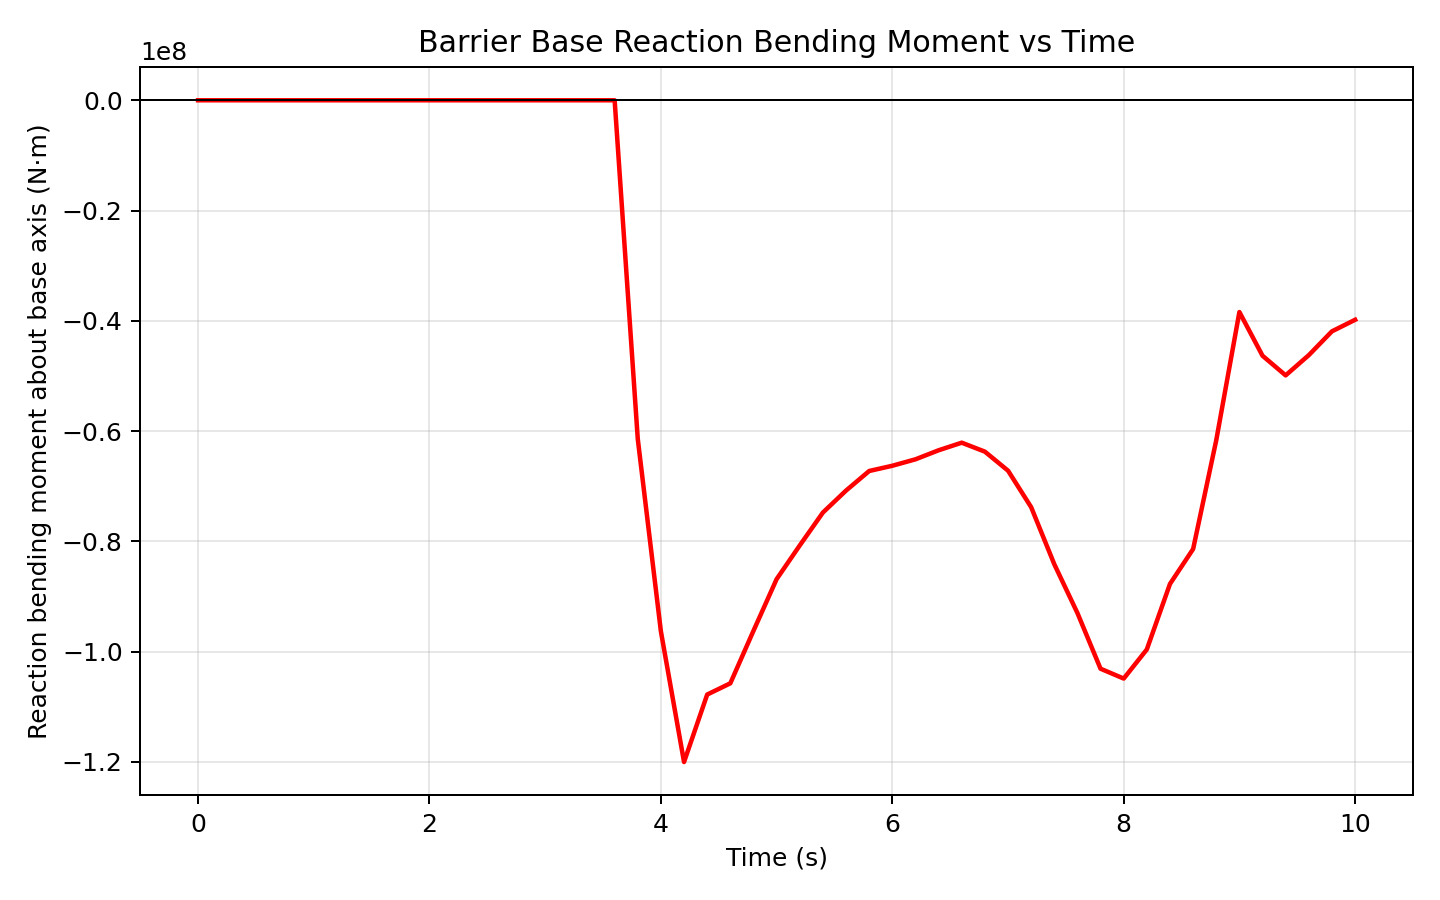

The file beside this chart, header and first rows:
time_s, moment_base_axis_Nm
0.000000, 0.000000
0.2002, 0.000000
0.4006, 0.000000
0.6009, 0.000000
0.8007, 0.000000
1, 0.000000
1.201, 0.000000
1.4, 0.000000
1.601, 0.000000
1.801, 0.000000
2, 0.000000
2.2, 0.000000
2.4, 0.000000
2.601, 0.000000
2.8, 0.000000
3, 0.000000
3.2, 0.000000
3.401, 0.000000
3.6, 0.000000
3.8, -61405055
4, -96300313
4.2, -120024645
4.4, -107786689
4.6, -105747332
4.801, -96210381
5.001, -86848438
5.2, -80751777
5.401, -74766481
5.6, -70797482
5.801, -67239008
6.001, -66289958
6.201, -65119678
6.4, -63485755
6.6, -62103864
6.801, -63732245
7.001, -67181678
7.201, -73803636
7.401, -84162039
7.601, -93007858
7.8, -103100428
8.001, -104888468
8.2, -99613875
8.4, -87727806
8.6, -81389976
8.8, -61693428
9, -38404780
9.2, -46328951
9.4, -49894689
9.6, -46228600
9.8, -41907812
10, -39810246
